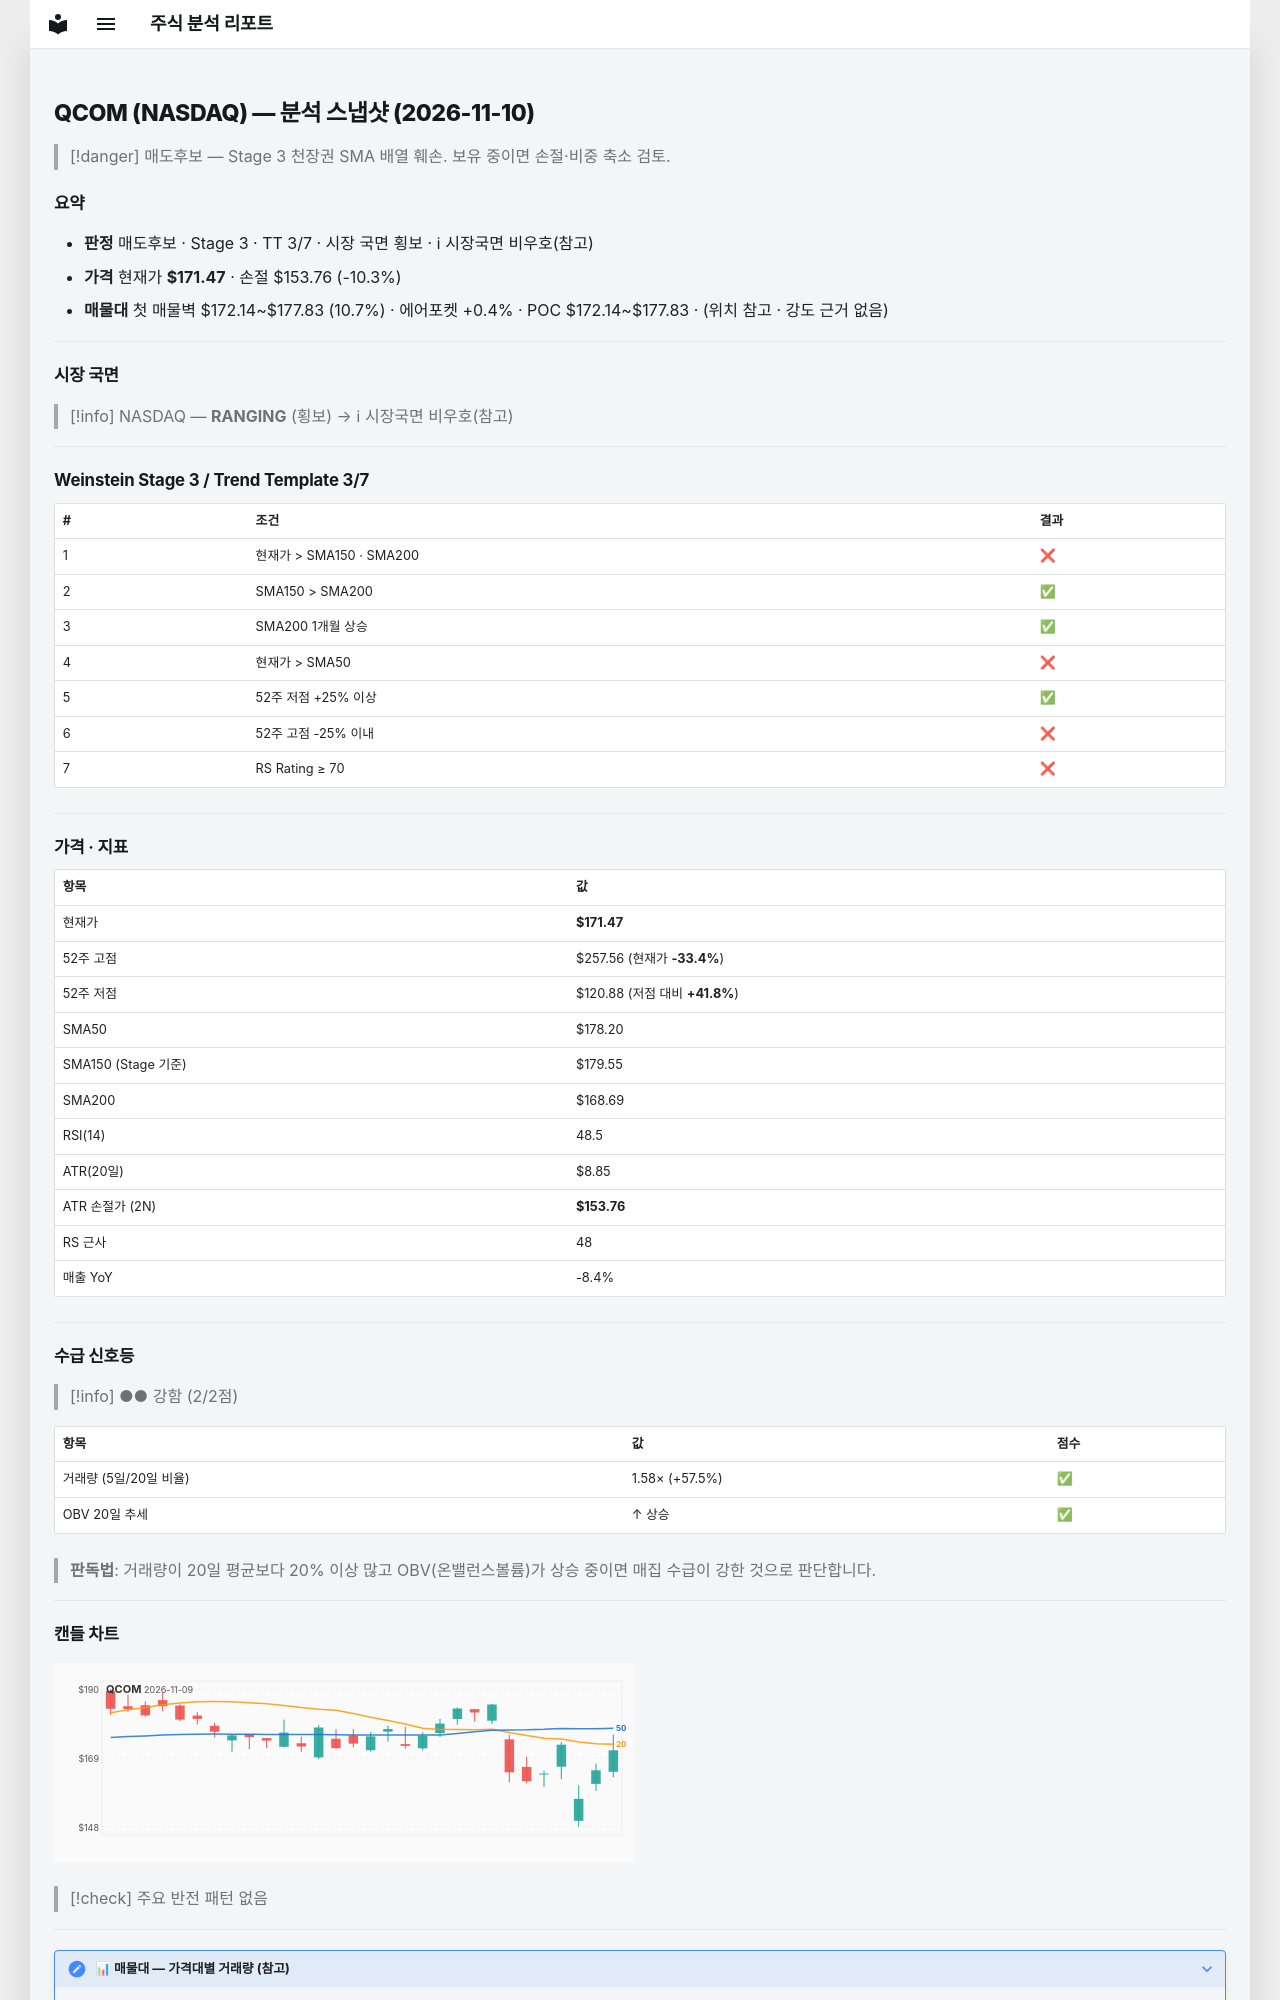

repository: soloandco/stock-reports · page: snapshots/QCOM-2026-11-10/index.html · generator: mkdocs

---
type: analysis-snapshot
title: QCOM 분석 스냅샷
ticker: QCOM
market: NASDAQ
created: 2026-11-10
updated: 2026-11-10
bar-date: 2026-11-09
verdict: 매도후보
real-rr: 4.86
sma50-gap-pct: -3.8
weekly-position: 저항대아래
weekly-overhead-price: 257.56
weekly-overhead-pct: 50.2
stage: 3
trend-template-score: 3
tt-max: 7
ma-set: sma-50-150-200
price: 171.47000122070312
stop-price: 153.76175261770854
market-regime: RANGING
supply-demand-score: 2/2
supply-demand-label: 강함
status: tracking
tags:
  - stock-agent
  - watchlist
  - QCOM
  - analysis
related:
  - "[[analysis-template]]"
---

# QCOM (NASDAQ) — 분석 스냅샷 (2026-11-10)

> [!danger] 매도후보 — Stage 3 천장권
> SMA 배열 훼손. 보유 중이면 손절·비중 축소 검토.

## 요약

- **판정** 매도후보 · Stage 3 · TT 3/7 · 시장 국면 횡보 · ℹ 시장국면 비우호(참고)
- **가격** 현재가 **$171.47** · 손절 $153.76 (-10.3%)
- **매물대** 첫 매물벽 $172.14~$177.83 (10.7%) · 에어포켓 +0.4% · POC $172.14~$177.83 · (위치 참고 · 강도 근거 없음)

---

## 시장 국면

> [!info] NASDAQ — **RANGING** (횡보) → ℹ 시장국면 비우호(참고)

---

## Weinstein Stage 3 / Trend Template 3/7

| # | 조건 | 결과 |
|---|------|------|
| 1 | 현재가 > SMA150 · SMA200 | ❌ |
| 2 | SMA150 > SMA200 | ✅ |
| 3 | SMA200 1개월 상승 | ✅ |
| 4 | 현재가 > SMA50 | ❌ |
| 5 | 52주 저점 +25% 이상 | ✅ |
| 6 | 52주 고점 -25% 이내 | ❌ |
| 7 | RS Rating ≥ 70 | ❌ |

---

## 가격 · 지표

| 항목 | 값 |
|------|---|
| 현재가 | **$171.47** |
| 52주 고점 | $257.56 (현재가 **-33.4%**) |
| 52주 저점 | $120.88 (저점 대비 **+41.8%**) |
| SMA50 | $178.20 |
| SMA150 (Stage 기준) | $179.55 |
| SMA200 | $168.69 |
| RSI(14) | 48.5 |
| ATR(20일) | $8.85 |
| ATR 손절가 (2N) | **$153.76** |
| RS 근사 | 48 |
| 매출 YoY | -8.4% |

---
## 수급 신호등

> [!info] ●● 강함 (2/2점)

| 항목 | 값 | 점수 |
|------|------|------|
| 거래량 (5일/20일 비율) | 1.58× (+57.5%) | ✅ |
| OBV 20일 추세 | ↑ 상승 | ✅ |

> **판독법**: 거래량이 20일 평균보다 20% 이상 많고 OBV(온밸런스볼륨)가 상승 중이면 매집 수급이 강한 것으로 판단합니다.

---
